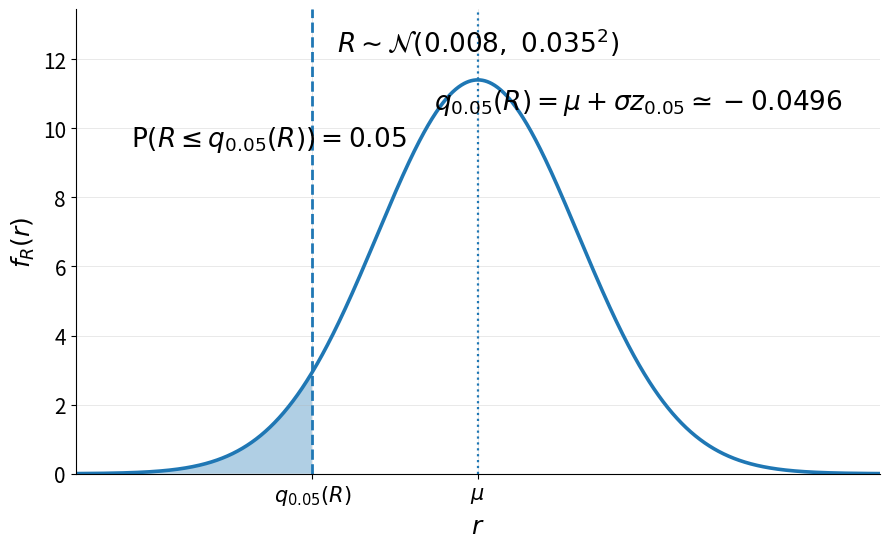

Source code (Python):
from pathlib import Path
import math

import numpy as np
import matplotlib.pyplot as plt


# ============================================================
# Capitolo 2 - Coda sinistra e quantile di una normale
# ============================================================
#
# Questo script genera un grafico della densita' normale
# del rendimento R e mette in evidenza:
#
#   - la coda sinistra di probabilita' alpha
#   - il quantile q_alpha(R)
#
# Nel caso illustrato:
#
#   R ~ N(mu, sigma^2)
#   mu = 0.008
#   sigma = 0.035
#   alpha = 0.05
#
# Il grafico e' pensato per la Sezione 2.8 (probabilita' di
# coda e quantili) oppure per l'esempio normale della Sezione 2.13.
#
# Output:
#   - file PNG
#   - file SVG
#
# ============================================================
# COME PERSONALIZZARE IL GRAFICO
# ============================================================
#
# 1. Cartella di salvataggio:
#       modificare output_dir
#
# 2. Nome dei file:
#       modificare output_name
#
# 3. Parametri della normale:
#       modificare mu e sigma
#
# 4. Livello di coda:
#       modificare alpha
#
# 5. Quantile normale standard:
#       modificare z_alpha
#       (se si usa un alpha diverso)
#
# ============================================================


# ------------------------------------------------------------
# Cartella di salvataggio dei grafici
# ------------------------------------------------------------

output_dir = Path(
#    r"E:\Didattica\MQF\Github\CORSO-MQF\01_Manuale\graphics"
    r"E:\Didattica\MQF\graphics"
)
output_dir.mkdir(parents=True, exist_ok=True)


# ------------------------------------------------------------
# Nome base dei file di output
# ------------------------------------------------------------

output_name = "cap2_normale_coda_sinistra_quantile_05"


# ------------------------------------------------------------
# Parametri della distribuzione normale
# ------------------------------------------------------------

mu = 0.008
sigma = 0.035

# Livello di coda
alpha = 0.05

# Quantile della normale standard:
# P(Z <= z_alpha) = alpha
#
# Per alpha = 0.05:
z_alpha = -1.645

# Quantile della variabile R
q_alpha = mu + sigma * z_alpha


# ------------------------------------------------------------
# Parametri grafici
# ------------------------------------------------------------

figure_width = 9.0
figure_height = 5.6
png_dpi = 300

axis_label_fontsize = 18
tick_fontsize = 15
annotation_fontsize = 19


# ------------------------------------------------------------
# Dominio del grafico
# ------------------------------------------------------------
#
# Si usa un intervallo centrato in media, sufficientemente ampio
# per mostrare bene la coda.

x_min = mu - 4.0 * sigma
x_max = mu + 4.0 * sigma
num_points = 1400


# ------------------------------------------------------------
# Funzioni della normale
# ------------------------------------------------------------

def normal_pdf(x, mu, sigma):
    """
    Densita' della distribuzione normale N(mu, sigma^2).
    """
    return (
        1.0 / (sigma * math.sqrt(2.0 * math.pi))
        * np.exp(-0.5 * ((x - mu) / sigma) ** 2)
    )


# ------------------------------------------------------------
# Costruzione dei dati
# ------------------------------------------------------------

x = np.linspace(x_min, x_max, num_points)
y = normal_pdf(x, mu, sigma)

# Area di coda sinistra: x <= q_alpha
mask = x <= q_alpha
x_tail = x[mask]
y_tail = y[mask]


# ------------------------------------------------------------
# Creazione del grafico
# ------------------------------------------------------------

fig, ax = plt.subplots(figsize=(figure_width, figure_height))

# Curva della densita'
ax.plot(x, y, linewidth=2.6)

# Area della coda sinistra
ax.fill_between(x_tail, y_tail, alpha=0.35)

# Linea verticale nel quantile q_alpha
ax.axvline(q_alpha, linestyle="--", linewidth=2.0)

# Eventuale linea verticale nella media
ax.axvline(mu, linestyle=":", linewidth=1.6)

# Etichette principali
ax.text(
    0.50,
    0.93,
    r"$R\sim\mathcal{N}(0.008,\ 0.035^2)$",
    transform=ax.transAxes,
    fontsize=annotation_fontsize,
    ha="center",
    va="center",
)

ax.text(
    0.24,
    0.72,
    r"$\mathrm{P}(R\leq q_{0.05}(R))=0.05$",
    transform=ax.transAxes,
    fontsize=annotation_fontsize,
    ha="center",
    va="center",
)

ax.text(
    0.70,
    0.80,
    r"$q_{0.05}(R)=\mu+\sigma z_{0.05}\simeq -0.0496$",
    transform=ax.transAxes,
    fontsize=annotation_fontsize,
    ha="center",
    va="center",
)

# Etichette puntuali sull'asse x

# Assi
ax.set_xlim(x_min, x_max)
ax.set_ylim(0, max(y) * 1.18)

ax.set_xlabel(r"$r$", fontsize=axis_label_fontsize)
ax.set_ylabel(r"$f_R(r)$", fontsize=axis_label_fontsize)

# Tick principali
ax.set_xticks([q_alpha, mu])
ax.set_xticklabels(
    [r"$q_{0.05}(R)$", r"$\mu$"],
    fontsize=tick_fontsize,
)

ax.tick_params(axis="y", labelsize=tick_fontsize)

# Griglia leggera
ax.grid(True, linewidth=0.5, alpha=0.4)

# Rimozione delle cornici superiore e destra
ax.spines["top"].set_visible(False)
ax.spines["right"].set_visible(False)

fig.tight_layout()


# ------------------------------------------------------------
# Salvataggio
# ------------------------------------------------------------

png_path = output_dir / f"{output_name}.png"
svg_path = output_dir / f"{output_name}.svg"

fig.savefig(png_path, dpi=png_dpi, bbox_inches="tight")
fig.savefig(svg_path, bbox_inches="tight")

plt.close(fig)

print(f"Creato file PNG: {png_path}")
print(f"Creato file SVG: {svg_path}")
print(f"Quantile q_alpha(R): {q_alpha:.6f}")
